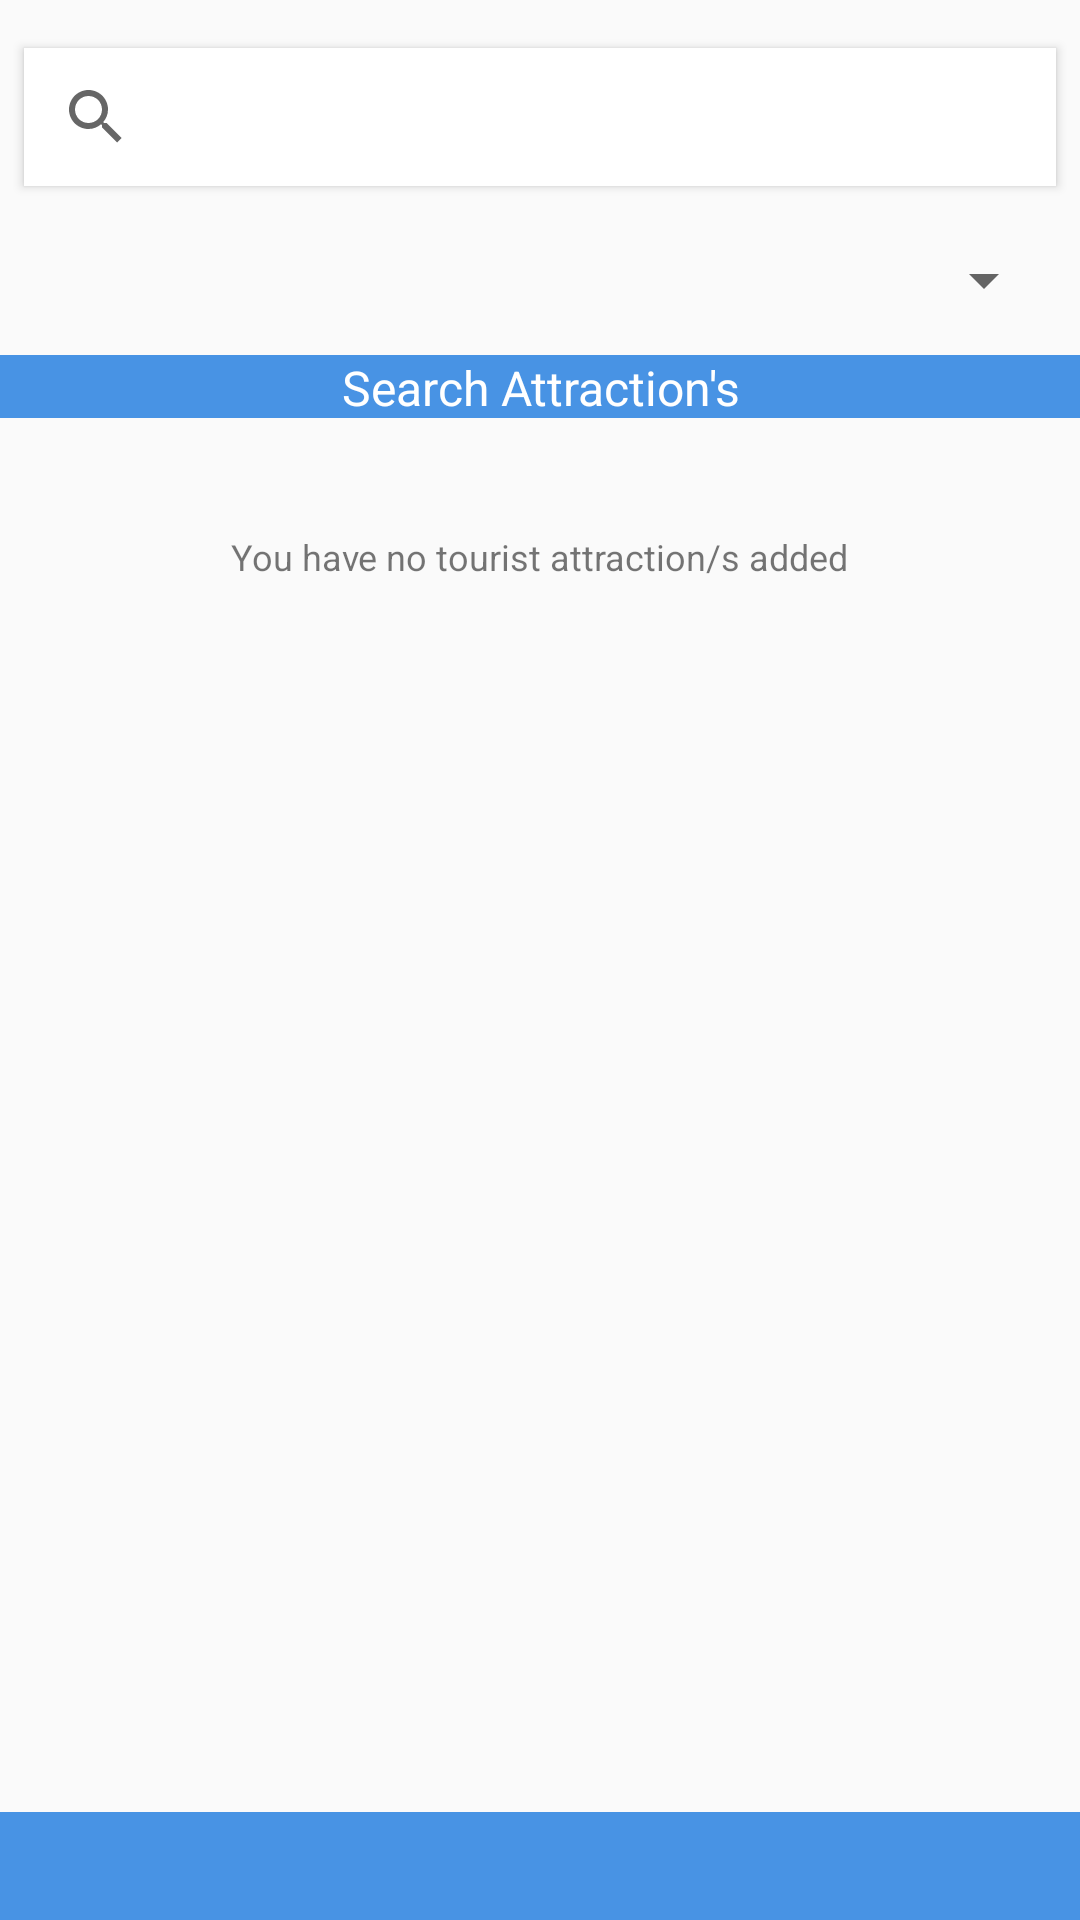

Android layout source for this screen:
<!-- AndroidManifest.xml: application theme AppTheme -->
<!-- res/layout/search.xml -->
<?xml version="1.0" encoding="utf-8"?>
<android.support.constraint.ConstraintLayout xmlns:android="http://schemas.android.com/apk/res/android"
    xmlns:app="http://schemas.android.com/apk/res-auto"
    xmlns:tools="http://schemas.android.com/tools"
    android:layout_width="match_parent"
    android:layout_height="match_parent"
    tools:context=".activities.Search">

    <TextView
        android:id="@+id/searchBarTV"
        android:layout_width="0dp"
        android:layout_height="21dp"
        android:background="@color/colorPrimary"
        android:text="@string/searchAttractionsLbl"
        android:textAlignment="center"
        android:textColor="@color/colorFontWhite"
        android:textSize="16sp"
        app:layout_constraintBottom_toTopOf="@+id/footer"
        app:layout_constraintEnd_toEndOf="parent"
        app:layout_constraintHorizontal_bias="0.0"
        app:layout_constraintStart_toStartOf="parent"
        app:layout_constraintTop_toBottomOf="@+id/searchSpinner"
        app:layout_constraintVertical_bias="0.0" />

    <TextView
        android:id="@+id/footer"
        android:layout_width="0dp"
        android:layout_height="36dp"
        android:background="@color/colorPrimary"
        android:paddingTop="5dp"
        android:textAlignment="center"
        android:textColor="@color/colorFontWhite"
        android:textSize="16sp"
        android:textStyle="bold"
        app:layout_constraintBottom_toBottomOf="parent"
        app:layout_constraintEnd_toEndOf="parent"
        app:layout_constraintHorizontal_bias="0.0"
        app:layout_constraintStart_toStartOf="parent" />

    <FrameLayout
        android:id="@+id/fragment_container"
        android:layout_width="0dp"
        android:layout_height="0dp"
        android:layout_marginTop="8dp"
        app:layout_constraintBottom_toTopOf="@+id/footer"
        app:layout_constraintEnd_toEndOf="parent"
        app:layout_constraintHorizontal_bias="0.5"
        app:layout_constraintStart_toStartOf="parent"
        app:layout_constraintTop_toBottomOf="@+id/searchBarTV">

        <TextView
            android:id="@+id/emptyList"
            android:layout_width="wrap_content"
            android:layout_height="wrap_content"
            android:layout_gravity="top|center_horizontal"
            android:layout_marginTop="30dp"
            android:text="@string/emptyMessageLbl"
            android:textSize="12sp"
            app:layout_constraintHorizontal_bias="0.576"
            app:layout_constraintVertical_bias="0.533" />
    </FrameLayout>

    <Spinner
        android:id="@+id/searchSpinner"
        android:layout_width="0dp"
        android:layout_height="50dp"
        android:layout_marginBottom="8dp"
        android:layout_marginEnd="8dp"
        android:layout_marginStart="8dp"
        android:layout_marginTop="8dp"
        app:layout_constraintBottom_toTopOf="@+id/footer"
        app:layout_constraintEnd_toEndOf="parent"
        app:layout_constraintStart_toStartOf="parent"
        app:layout_constraintTop_toTopOf="parent"
        app:layout_constraintVertical_bias="0.112" />

    <SearchView
        android:id="@+id/searchView"
        android:layout_width="0dp"
        android:layout_height="46dp"
        android:layout_marginBottom="8dp"
        android:layout_marginEnd="8dp"
        android:layout_marginStart="8dp"
        android:layout_marginTop="8dp"
        android:visibility="visible"
        android:background="#fff"
        android:elevation="2dp"
        app:layout_constraintBottom_toBottomOf="@+id/searchSpinner"
        app:layout_constraintEnd_toEndOf="parent"
        app:layout_constraintStart_toStartOf="parent"
        app:layout_constraintTop_toTopOf="parent"
        app:layout_constraintVertical_bias="0.14" />

</android.support.constraint.ConstraintLayout>
<!-- resources referenced by this layout -->
<resources>
  <color name="colorFontWhite">#ffffff</color>
  <color name="colorPrimary">#4893e4</color>
  <string name="emptyMessageLbl">You have no tourist attraction/s added</string>
  <string name="searchAttractionsLbl">Search Attraction\'s</string>
  <style name="AppTheme" parent="Theme.AppCompat.Light.DarkActionBar">
          
          <item name="colorPrimary">@color/colorPrimary</item>
          <item name="colorPrimaryDark">@color/colorPrimaryDark</item>
          <item name="colorAccent">@color/colorAccent</item>
          <item name="coordinatorLayoutStyle">@style/Widget.Design.CoordinatorLayout</item>
          <item name="windowActionModeOverlay">true</item>
          <item name="actionModeBackground">@color/colorPrimary</item>
      </style>
  <color name="colorPrimaryDark">#346daf</color>
  <color name="colorAccent">#2460a6</color>
</resources>
